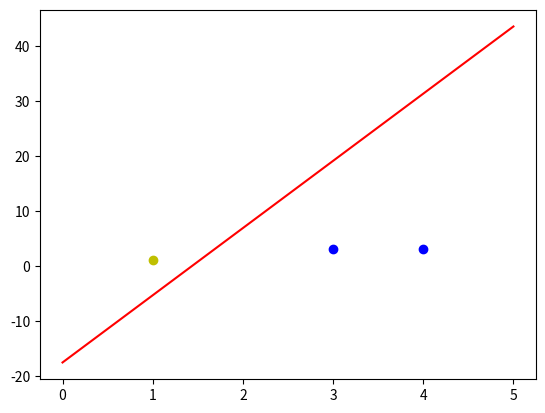

Recreate this plot in Python.
import numpy as np
import matplotlib.pyplot as plt
X = np.array([[1, 3, 3], [1, 4, 3], [1, 1, 1]])
W = (np.random.rand(3) - 0.5) * 2
print(W)
Y = np.array([1, 1, -1])
print(Y)
print (Y.T)
Ir = 0.11
num = 0
o = 0
def update():
    global X, Y, W, Ir, num
    num+=1
    o = np.sign(np.dot(X, W.T))
    W_C =  Ir * (np.dot((Y - o.T), X))
    W =  W  + W_C
for _ in range(100):
    update()
    print(W)
    print(num)
    o =np.sign(np.dot(X, W.T))
    print (o)
    
    if (o == Y.T).all():
        print("Finished")
        print(num)
        break;
x1 = [3, 4]
y1 = [3, 3]
x2 = [1]
y2 = [1]
k = -W[1] / W[2]
b = -W[0] / W[2]
xdata = np.linspace(0, 5)
plt.figure()
plt.plot(xdata, xdata*k+b, 'r')
plt.plot(x1, y1, 'bo')
plt.plot(x2, y2, 'yo')
plt.show()